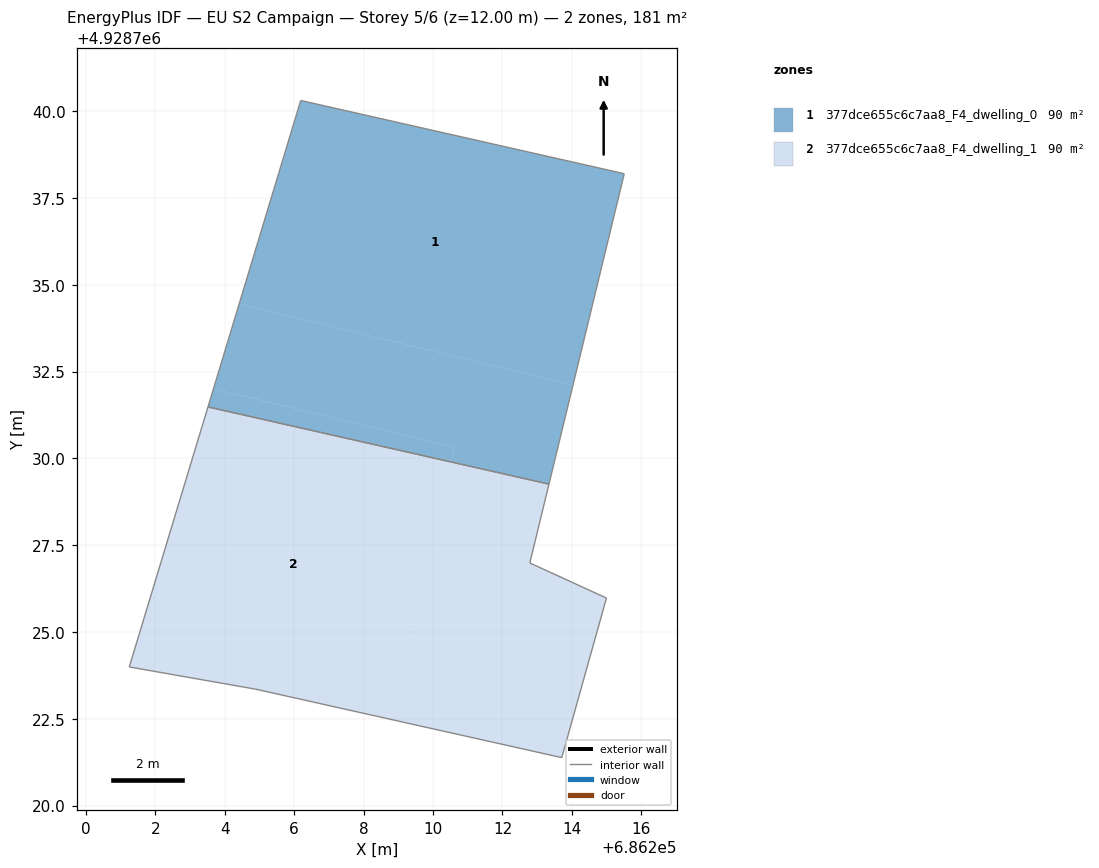
=== STOREY PLAN SPEC (per zone: floor XY polygon, exterior-wall plan segments, windows/doors) ===
zone 1: 377dce655c6c7aa8_F4_dwelling_0  (90.3 m²)
  floor: (686214.03, 4928732.11) (686215.51, 4928738.20) (686206.19, 4928740.31) (686204.42, 4928734.45)
  floor: (686210.52, 4928729.90) (686210.62, 4928730.32) (686203.68, 4928732.01) (686203.52, 4928731.48)
  floor: (686213.34, 4928729.26) (686214.03, 4928732.11) (686204.42, 4928734.45) (686203.68, 4928732.01) (686210.62, 4928730.32) (686210.52, 4928729.90)
  interior walls: 4
zone 2: 377dce655c6c7aa8_F4_dwelling_1  (90.3 m²)
  floor: (686208.72, 4928722.50) (686210.52, 4928729.90) (686203.52, 4928731.48) (686201.25, 4928723.99) (686204.89, 4928723.35)
  floor: (686213.71, 4928721.38) (686215.00, 4928725.98) (686212.79, 4928726.99) (686213.34, 4928729.26) (686210.52, 4928729.90) (686208.72, 4928722.50)
  interior walls: 7

=== DERIVED (storey summary) ===
Building: EU S2 Campaign
Storey: 5 of 6  (floor level z = 12.00 m)
Storey gross floor area: 180.6 m²
Zones on this storey: 2
  - 377dce655c6c7aa8_F4_dwelling_0: floor 90.3 m²
  - 377dce655c6c7aa8_F4_dwelling_1: floor 90.3 m²
Zone adjacency (shared interzone walls):
  - 377dce655c6c7aa8_F4_dwelling_0 ↔ 377dce655c6c7aa8_F4_dwelling_1